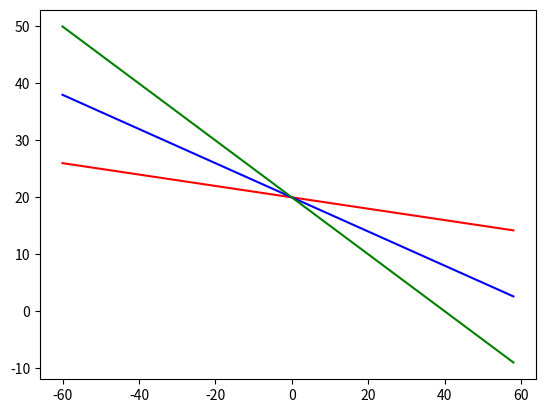

Recreate this plot in Python.
import matplotlib.pyplot as plt 

#Define all variables::
initial_speed_left=-20
initial_speed_right=20
initial_error=0

target_light=50
read_light=19

error=read_light-target_light
color=['red', 'blue', 'green', 'yellow']
current_error=[]

current_speed_left=[]
current_speed_right=[]

ki=[.1, .3, .5 ]
kp=[.1, .3, .5] 

count=0
#####propotional changes:::

for ki_va in ki:
    current_speed_left=[]
    current_speed_right=[]
    current_error=[]
    for item in range(-60,60,2):
        
        current_error.append(item)
        current_speed_right.append(initial_speed_right-ki_va*item)
        current_speed_left.append(-initial_speed_left+ki_va*item)
        
    plt.plot( current_error, current_speed_right, color[count])
    count +=1
plt.show()

